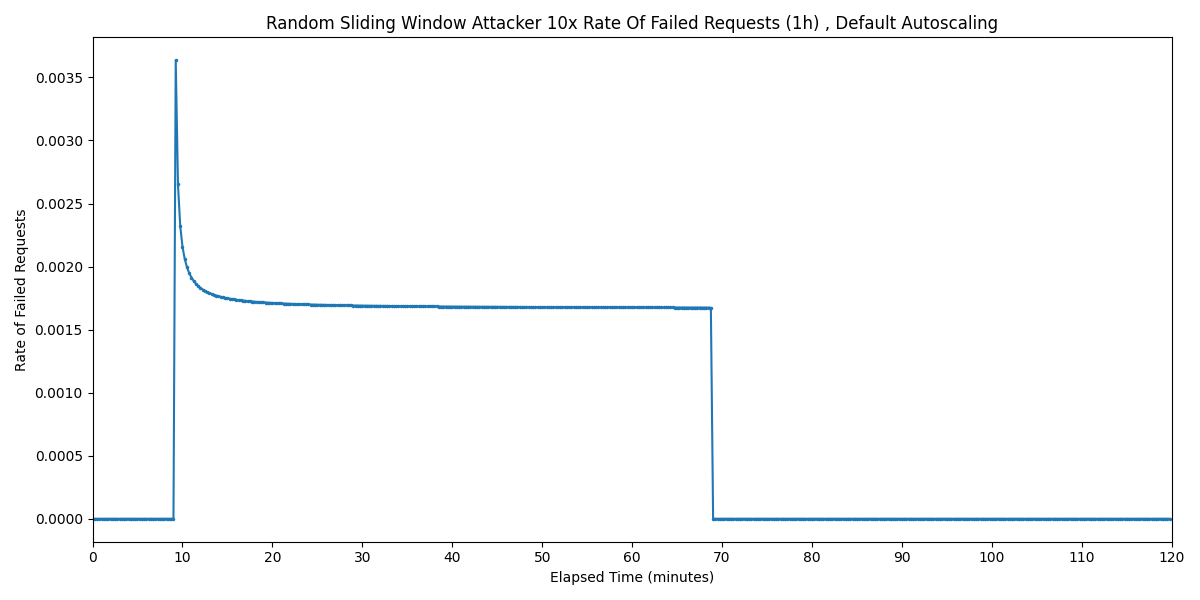

Source data for this figure (header and first rows):
Timestamp, Rate of Failed Requests
2025-03-24 00:10:56.778, 0
2025-03-24 00:11:11.778, 0
2025-03-24 00:11:26.778, 0
2025-03-24 00:11:41.778, 0
2025-03-24 00:11:56.778, 0
2025-03-24 00:12:11.778, 0
2025-03-24 00:12:26.778, 0
2025-03-24 00:12:41.778, 0
2025-03-24 00:12:56.778, 0
2025-03-24 00:13:11.778, 0
2025-03-24 00:13:26.778, 0
2025-03-24 00:13:41.778, 0
2025-03-24 00:13:56.778, 0
2025-03-24 00:14:11.778, 0
2025-03-24 00:14:26.778, 0
2025-03-24 00:14:41.778, 0
2025-03-24 00:14:56.778, 0
2025-03-24 00:15:11.778, 0
2025-03-24 00:15:26.778, 0
2025-03-24 00:15:41.778, 0
2025-03-24 00:15:56.778, 0
2025-03-24 00:16:11.778, 0
2025-03-24 00:16:26.778, 0
2025-03-24 00:16:41.778, 0
2025-03-24 00:16:56.778, 0
2025-03-24 00:17:11.778, 0
2025-03-24 00:17:26.778, 0
2025-03-24 00:17:41.778, 0
2025-03-24 00:17:56.778, 0
2025-03-24 00:18:11.778, 0
2025-03-24 00:18:26.778, 0
2025-03-24 00:18:41.778, 0
2025-03-24 00:18:56.778, 0
2025-03-24 00:19:11.778, 0
2025-03-24 00:19:26.778, 0
2025-03-24 00:19:41.778, 0
2025-03-24 00:19:56.778, 0
2025-03-24 00:20:11.778, 0.003636
2025-03-24 00:20:26.778, 0.002651
2025-03-24 00:20:41.778, 0.002323
2025-03-24 00:20:56.778, 0.002159
2025-03-24 00:21:11.778, 0.002061
2025-03-24 00:21:26.778, 0.001995
2025-03-24 00:21:41.778, 0.001948
2025-03-24 00:21:56.778, 0.001913
2025-03-24 00:22:11.778, 0.001886
2025-03-24 00:22:26.778, 0.001864
2025-03-24 00:22:41.778, 0.001846
2025-03-24 00:22:56.778, 0.001831
2025-03-24 00:23:11.778, 0.001818
2025-03-24 00:23:26.778, 0.001807
2025-03-24 00:23:41.778, 0.001798
2025-03-24 00:23:56.778, 0.00179
2025-03-24 00:24:11.778, 0.001783
2025-03-24 00:24:26.778, 0.001776
2025-03-24 00:24:41.778, 0.00177
2025-03-24 00:24:56.778, 0.001765
2025-03-24 00:25:11.778, 0.001761
2025-03-24 00:25:26.778, 0.001756
2025-03-24 00:25:41.778, 0.001752
... 420 more rows
